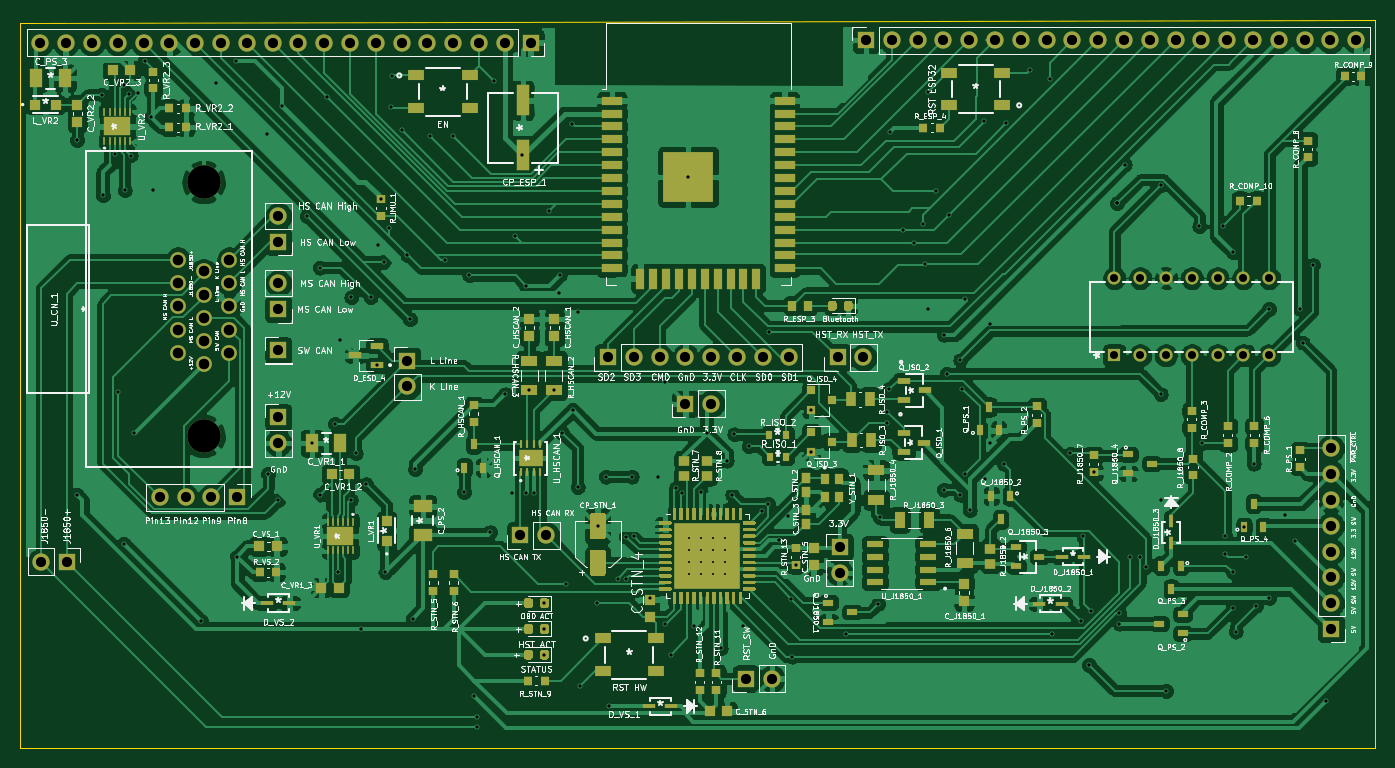
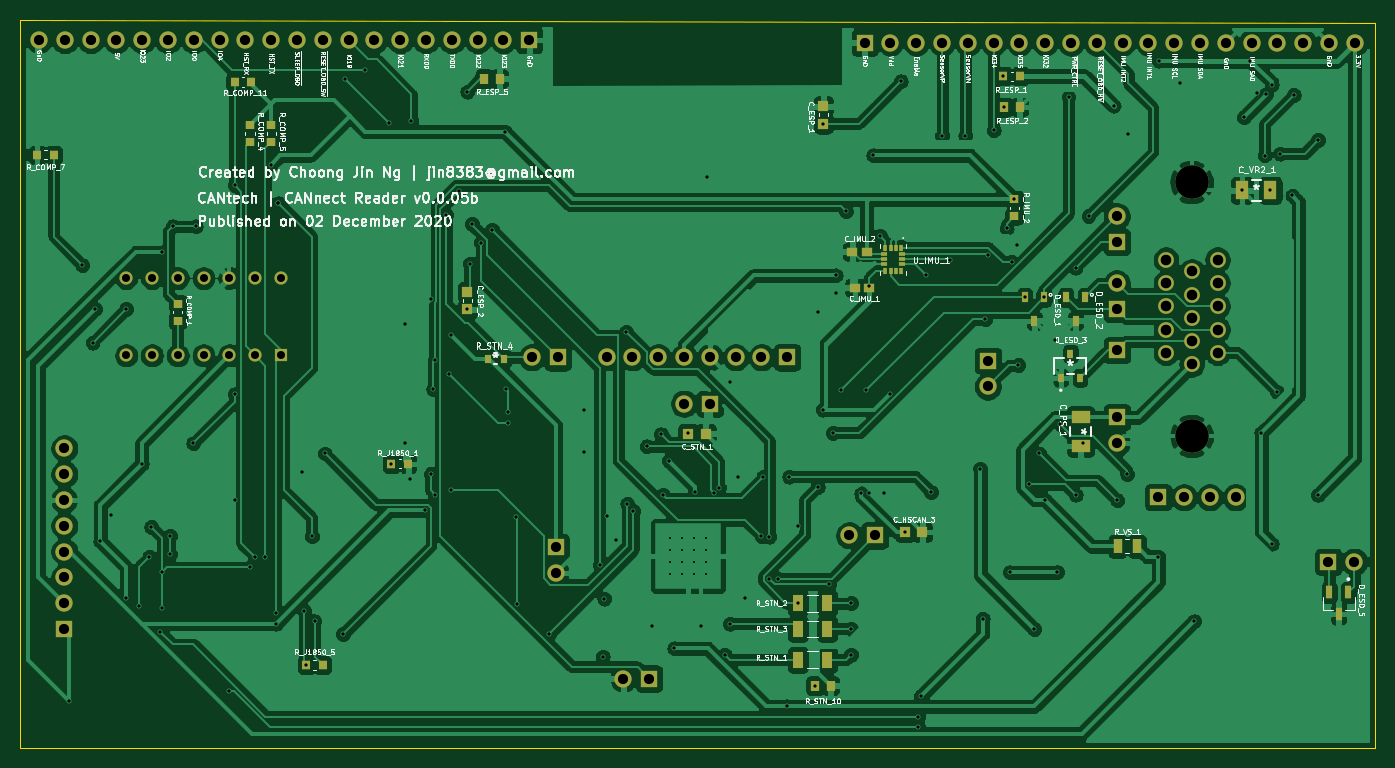
Circuit board: 13 layer files. Board 133.4 x 71.6 mm.
- bottom_copper: Reader-B_Cu.gbr (363260 bytes)
- bottom_mask: Reader-B_Mask.gbr (7090 bytes)
- paste: Reader-B_Paste.gbr (3598 bytes)
- bottom_silk: Reader-B_SilkS.gbr (130668 bytes)
- outline: Reader-Edge_Cuts.gbr (690 bytes)
- top_copper: Reader-F_Cu.gbr (500245 bytes)
- top_mask: Reader-F_Mask.gbr (32424 bytes)
- paste: Reader-F_Paste.gbr (38401 bytes)
- top_silk: Reader-F_SilkS.gbr (260768 bytes)
- inner_copper: Reader-In1_Cu.gbr (396688 bytes)
- inner_copper: Reader-In2_Cu.gbr (323203 bytes)
- drill: Reader-NPTH.drl (273 bytes)
- drill: Reader-PTH.drl (5759 bytes)

=== bottom_copper: Reader-B_Cu.gbr (363260 bytes, source omitted) ===
=== bottom_mask: Reader-B_Mask.gbr (7090 bytes, source omitted) ===
=== paste: Reader-B_Paste.gbr ===
%TF.GenerationSoftware,KiCad,Pcbnew,(5.1.7)-1*%
%TF.CreationDate,2020-12-03T00:14:24-08:00*%
%TF.ProjectId,Reader,52656164-6572-42e6-9b69-6361645f7063,0.0.05b*%
%TF.SameCoordinates,Original*%
%TF.FileFunction,Paste,Bot*%
%TF.FilePolarity,Positive*%
%FSLAX46Y46*%
G04 Gerber Fmt 4.6, Leading zero omitted, Abs format (unit mm)*
G04 Created by KiCad (PCBNEW (5.1.7)-1) date 2020-12-03 00:14:24*
%MOMM*%
%LPD*%
G01*
G04 APERTURE LIST*
%ADD10R,0.810000X0.980000*%
%ADD11R,0.790000X0.930000*%
%ADD12R,1.000000X1.100000*%
%ADD13R,1.100000X1.000000*%
%ADD14R,1.010000X0.930000*%
%ADD15R,1.799996X1.299998*%
%ADD16R,1.299998X1.799996*%
%ADD17R,0.600000X1.000000*%
%ADD18R,0.568000X0.903199*%
%ADD19R,0.600000X1.230000*%
%ADD20R,0.930000X0.790000*%
%ADD21R,1.080000X1.680000*%
%ADD22R,0.700000X0.800000*%
%ADD23R,0.920000X1.380000*%
%ADD24R,0.350000X0.600000*%
%ADD25R,0.600000X0.350000*%
G04 APERTURE END LIST*
D10*
%TO.C,R_STN_10*%
X139945000Y-123444000D03*
X141487000Y-123444000D03*
%TD*%
D11*
%TO.C,R_COMP_7*%
X218053500Y-71183500D03*
X216413500Y-71183500D03*
%TD*%
D12*
%TO.C,C_ESP_1*%
X140652500Y-68096500D03*
X140652500Y-66396500D03*
%TD*%
%TO.C,C_ESP_2*%
X175704500Y-86384500D03*
X175704500Y-84684500D03*
%TD*%
D13*
%TO.C,C_HSCAN_3*%
X130912500Y-108331000D03*
X132612500Y-108331000D03*
%TD*%
D14*
%TO.C,C_IMU_1*%
X136133500Y-84264500D03*
X137551500Y-84264500D03*
%TD*%
%TO.C,C_IMU_2*%
X137805500Y-80708500D03*
X136387500Y-80708500D03*
%TD*%
D15*
%TO.C,C_PS_1*%
X115316000Y-99827996D03*
X115316000Y-97028000D03*
%TD*%
D13*
%TO.C,C_STN_1*%
X152248500Y-98615500D03*
X153948500Y-98615500D03*
%TD*%
D16*
%TO.C,C_VR2_1*%
X96644002Y-74676000D03*
X99443998Y-74676000D03*
%TD*%
D17*
%TO.C,D_ESD_1*%
X119888000Y-87510000D03*
X120838000Y-85210000D03*
X118938000Y-85210000D03*
%TD*%
%TO.C,D_ESD_2*%
X114874000Y-85210000D03*
X116774000Y-85210000D03*
X115824000Y-87510000D03*
%TD*%
D18*
%TO.C,D_ESD_3*%
X117282001Y-93141800D03*
X115381999Y-93141800D03*
X116332000Y-90754200D03*
%TD*%
D19*
%TO.C,D_ESD_5*%
X89916000Y-116376000D03*
X90866000Y-114256000D03*
X88966000Y-114256000D03*
%TD*%
D20*
%TO.C,R_COMP_5*%
X195008500Y-68268000D03*
X195008500Y-69908000D03*
%TD*%
%TO.C,R_COMP_1*%
X204216000Y-87492000D03*
X204216000Y-85852000D03*
%TD*%
%TO.C,R_COMP_4*%
X197104000Y-68268000D03*
X197104000Y-69908000D03*
%TD*%
D11*
%TO.C,R_COMP_11*%
X198622500Y-64008000D03*
X196982500Y-64008000D03*
%TD*%
%TO.C,R_ESP_1*%
X121290500Y-63436500D03*
X122930500Y-63436500D03*
%TD*%
D10*
%TO.C,R_ESP_2*%
X122881500Y-66484500D03*
X121339500Y-66484500D03*
%TD*%
%TO.C,R_ESP_5*%
X174062500Y-63690500D03*
X172520500Y-63690500D03*
%TD*%
D20*
%TO.C,R_IMU_2*%
X121856500Y-77210500D03*
X121856500Y-75570500D03*
%TD*%
D11*
%TO.C,R_J1850_1*%
X181552000Y-101600000D03*
X183192000Y-101600000D03*
%TD*%
%TO.C,R_J1850_5*%
X191574000Y-121412000D03*
X189934000Y-121412000D03*
%TD*%
D21*
%TO.C,R_STN_1*%
X143177000Y-120904000D03*
X140287000Y-120904000D03*
%TD*%
%TO.C,R_STN_2*%
X140287000Y-115316000D03*
X143177000Y-115316000D03*
%TD*%
%TO.C,R_STN_3*%
X140287000Y-117856000D03*
X143177000Y-117856000D03*
%TD*%
D22*
%TO.C,R_STN_4*%
X173710500Y-91249500D03*
X172110500Y-91249500D03*
%TD*%
D23*
%TO.C,R_VS_1*%
X111699000Y-109728000D03*
X109789000Y-109728000D03*
%TD*%
D24*
%TO.C,U_IMU_1*%
X133544500Y-80310500D03*
X134044500Y-80310500D03*
X133044500Y-80310500D03*
X134544500Y-80310500D03*
X133544500Y-82630500D03*
X134044500Y-82630500D03*
X133044500Y-82630500D03*
X134544500Y-82630500D03*
D25*
X132884500Y-80970500D03*
X132884500Y-81470500D03*
X132884500Y-81970500D03*
X134704500Y-80970500D03*
X134704500Y-81470500D03*
X134704500Y-81970500D03*
%TD*%
M02*

=== bottom_silk: Reader-B_SilkS.gbr (130668 bytes, source omitted) ===
=== outline: Reader-Edge_Cuts.gbr ===
%TF.GenerationSoftware,KiCad,Pcbnew,(5.1.7)-1*%
%TF.CreationDate,2020-12-03T00:14:24-08:00*%
%TF.ProjectId,Reader,52656164-6572-42e6-9b69-6361645f7063,0.0.05b*%
%TF.SameCoordinates,Original*%
%TF.FileFunction,Profile,NP*%
%FSLAX46Y46*%
G04 Gerber Fmt 4.6, Leading zero omitted, Abs format (unit mm)*
G04 Created by KiCad (PCBNEW (5.1.7)-1) date 2020-12-03 00:14:24*
%MOMM*%
%LPD*%
G01*
G04 APERTURE LIST*
%TA.AperFunction,Profile*%
%ADD10C,0.100000*%
%TD*%
G04 APERTURE END LIST*
D10*
X219710000Y-57912000D02*
X219710000Y-129540000D01*
X86360000Y-58166000D02*
X219710000Y-57912000D01*
X86360000Y-129540000D02*
X86360000Y-58166000D01*
X219710000Y-129540000D02*
X86360000Y-129540000D01*
M02*

=== top_copper: Reader-F_Cu.gbr (500245 bytes, source omitted) ===
=== top_mask: Reader-F_Mask.gbr (32424 bytes, source omitted) ===
=== paste: Reader-F_Paste.gbr (38401 bytes, source omitted) ===
=== top_silk: Reader-F_SilkS.gbr (260768 bytes, source omitted) ===
=== inner_copper: Reader-In1_Cu.gbr (396688 bytes, source omitted) ===
=== inner_copper: Reader-In2_Cu.gbr (323203 bytes, source omitted) ===
=== drill: Reader-NPTH.drl ===
M48
; DRILL file {KiCad (5.1.7)-1} date 12/03/20 00:14:17
; FORMAT={-:-/ absolute / metric / decimal}
; #@! TF.CreationDate,2020-12-03T00:14:17-08:00
; #@! TF.GenerationSoftware,Kicad,Pcbnew,(5.1.7)-1
; #@! TF.FileFunction,NonPlated,1,2,NPTH
FMAT,2
METRIC
%
G90
G05
T0
M30

=== drill: Reader-PTH.drl ===
M48
; DRILL file {KiCad (5.1.7)-1} date 12/03/20 00:14:17
; FORMAT={-:-/ absolute / metric / decimal}
; #@! TF.CreationDate,2020-12-03T00:14:17-08:00
; #@! TF.GenerationSoftware,Kicad,Pcbnew,(5.1.7)-1
; #@! TF.FileFunction,Plated,1,2,PTH
FMAT,2
METRIC
T1C0.200
T2C0.320
T3C0.787
T4C1.000
T5C1.041
T6C3.302
%
G90
G05
T1
X152.202Y-108.895
X152.202Y-110.085
X152.202Y-111.275
X152.202Y-112.465
X153.392Y-108.895
X153.392Y-110.085
X153.392Y-111.275
X153.392Y-112.465
X154.582Y-108.895
X154.582Y-110.085
X154.582Y-111.275
X154.582Y-112.465
X155.772Y-108.895
X155.772Y-110.085
X155.772Y-111.275
X155.772Y-112.465
T2
X91.948Y-69.723
X91.948Y-104.648
X94.361Y-65.278
X94.488Y-75.184
X95.685Y-71.056
X96.012Y-94.488
X96.52Y-64.262
X96.52Y-109.474
X96.644Y-74.676
X97.052Y-65.175
X97.218Y-71.247
X97.536Y-98.552
X97.917Y-65.087
X98.615Y-61.912
X99.251Y-67.501
X99.444Y-74.676
X104.14Y-117.094
X105.591Y-64.081
X107.632Y-61.912
X107.696Y-110.744
X110.671Y-69.161
X110.744Y-102.616
X111.723Y-105.193
X112.078Y-66.358
X114.554Y-77.216
X115.056Y-99.568
X115.824Y-82.296
X115.824Y-104.648
X116.522Y-65.468
X117.348Y-97.678
X117.656Y-112.268
X117.856Y-89.408
X118.872Y-105.156
X118.938Y-85.21
X119.38Y-100.584
X119.888Y-117.856
X120.396Y-103.632
X120.838Y-85.21
X121.456Y-91.882
X121.593Y-80.083
X121.856Y-75.57
X122.11Y-81.724
X122.304Y-112.268
X122.618Y-78.422
X122.881Y-66.484
X122.93Y-63.436
X123.888Y-68.77
X124.467Y-81.033
X124.714Y-87.376
X124.968Y-116.84
X125.222Y-102.108
X126.682Y-69.278
X128.207Y-81.52
X128.969Y-69.278
X130.048Y-104.394
X130.556Y-83.058
X131.064Y-124.46
X131.318Y-126.492
X131.318Y-127.508
X132.612Y-108.331
X133.032Y-63.944
X134.112Y-94.742
X134.722Y-104.521
X135.064Y-79.15
X135.738Y-71.222
X136.133Y-84.072
X136.144Y-104.521
X136.462Y-94.346
X136.906Y-104.521
X137.947Y-115.316
X137.947Y-117.856
X137.947Y-120.396
X138.43Y-76.708
X138.874Y-94.346
X139.382Y-84.772
X139.446Y-83.058
X139.7Y-98.552
X140.06Y-113.453
X140.653Y-68.096
X140.716Y-96.266
X141.224Y-86.614
X141.224Y-103.886
X141.487Y-123.444
X143.177Y-115.316
X143.192Y-107.737
X144.018Y-102.87
X144.272Y-125.476
X145.161Y-112.903
X145.987Y-108.775
X145.987Y-112.905
X146.558Y-102.87
X146.749Y-108.73
X148.336Y-114.808
X149.098Y-102.87
X149.86Y-93.514
X149.86Y-117.348
X150.368Y-120.396
X150.939Y-103.95
X151.447Y-104.457
X152.099Y-73.349
X152.718Y-117.538
X153.338Y-104.346
X153.948Y-98.615
X155.321Y-119.761
X155.892Y-101.282
X156.464Y-104.648
X156.654Y-98.679
X157.543Y-117.538
X158.052Y-99.885
X159.385Y-106.236
X159.957Y-105.537
X160.064Y-88.624
X161.036Y-109.141
X161.925Y-106.743
X162.23Y-114.884
X162.369Y-120.587
X162.687Y-111.564
X164.227Y-96.263
X164.227Y-100.391
X167.64Y-118.364
X170.815Y-115.379
X170.942Y-106.87
X171.704Y-96.456
X171.704Y-97.536
X171.894Y-94.234
X172.022Y-68.897
X173.291Y-78.549
X174.35Y-79.819
X175.26Y-77.978
X175.451Y-81.891
X175.704Y-64.96
X175.704Y-86.385
X176.522Y-74.718
X177.292Y-88.9
X177.292Y-104.14
X177.546Y-92.71
X177.8Y-77.089
X178.9Y-91.398
X178.9Y-104.648
X179.07Y-94.234
X179.324Y-85.344
X179.324Y-102.616
X179.832Y-106.172
X181.221Y-67.81
X181.356Y-103.124
X181.864Y-87.884
X181.864Y-99.568
X183.192Y-101.6
X183.388Y-68.072
X185.737Y-62.801
X187.706Y-63.754
X187.96Y-118.364
X189.738Y-100.584
X190.754Y-117.094
X191.008Y-108.754
X191.574Y-121.412
X191.77Y-116.078
X192.024Y-102.42
X194.31Y-75.946
X194.31Y-75.946
X194.564Y-116.332
X194.564Y-117.348
X195.072Y-72.136
X195.58Y-110.744
X196.596Y-110.744
X197.146Y-111.76
X198.628Y-74.168
X198.628Y-94.742
X198.628Y-105.156
X199.136Y-123.952
X202.438Y-78.232
X202.692Y-99.568
X204.724Y-78.232
X204.978Y-108.712
X204.978Y-110.49
X205.74Y-80.772
X205.74Y-112.268
X205.74Y-115.824
X205.994Y-118.11
X206.822Y-107.83
X207.01Y-110.744
X207.772Y-101.6
X208.026Y-115.57
X209.296Y-86.36
X209.296Y-114.808
X210.82Y-106.68
X211.836Y-109.22
X212.344Y-86.36
X212.598Y-89.662
X213.614Y-82.042
X214.884Y-124.968
T3
X194.056Y-83.312
X194.056Y-90.932
X196.596Y-83.312
X196.596Y-90.932
X199.136Y-83.312
X199.136Y-90.932
X201.676Y-83.312
X201.676Y-90.932
X204.216Y-83.312
X204.216Y-90.932
X206.756Y-83.312
X206.756Y-90.932
X209.296Y-83.312
X209.296Y-90.932
T4
X215.392Y-100.076
X215.392Y-102.616
X215.392Y-105.156
X215.392Y-107.696
X215.392Y-110.236
X215.392Y-112.776
X215.392Y-115.316
X215.392Y-117.856
X111.76Y-83.82
X111.76Y-86.36
X124.46Y-91.44
X124.46Y-93.98
X144.208Y-91.123
X146.749Y-91.123
X149.288Y-91.123
X151.828Y-91.123
X154.368Y-91.123
X156.909Y-91.123
X159.448Y-91.123
X161.988Y-91.123
X100.076Y-104.902
X102.616Y-104.902
X105.156Y-104.902
X107.696Y-104.902
X169.608Y-59.88
X172.148Y-59.88
X174.689Y-59.88
X177.228Y-59.88
X179.768Y-59.88
X182.308Y-59.88
X184.849Y-59.88
X187.388Y-59.88
X189.928Y-59.88
X192.468Y-59.88
X195.008Y-59.88
X197.548Y-59.88
X200.088Y-59.88
X202.629Y-59.88
X205.168Y-59.88
X207.708Y-59.88
X210.248Y-59.88
X212.788Y-59.88
X215.328Y-59.88
X217.868Y-59.88
X157.797Y-122.745
X160.338Y-122.745
X111.76Y-97.028
X111.76Y-99.568
X88.328Y-60.134
X90.868Y-60.134
X93.408Y-60.134
X95.948Y-60.134
X98.489Y-60.134
X101.028Y-60.134
X103.569Y-60.134
X106.108Y-60.134
X108.648Y-60.134
X111.188Y-60.134
X113.728Y-60.134
X116.268Y-60.134
X118.808Y-60.134
X121.349Y-60.134
X123.888Y-60.134
X126.428Y-60.134
X128.969Y-60.134
X131.508Y-60.134
X134.048Y-60.134
X136.588Y-60.134
X167.005Y-109.791
X167.005Y-112.331
X111.76Y-77.216
X111.76Y-79.756
X135.572Y-108.648
X138.112Y-108.648
X151.828Y-95.694
X154.368Y-95.694
X88.392Y-111.252
X90.932Y-111.252
X111.76Y-90.424
X166.814Y-91.123
X169.355Y-91.123
T5
X101.854Y-81.51
X101.854Y-83.8
X101.854Y-86.09
X101.854Y-88.38
X101.854Y-90.67
X104.394Y-82.655
X104.394Y-84.945
X104.394Y-87.235
X104.394Y-89.525
X104.394Y-91.815
X106.934Y-81.51
X106.934Y-83.8
X106.934Y-86.09
X106.934Y-88.38
X106.934Y-90.67
T6
X104.394Y-73.865
X104.394Y-98.855
T0
M30
